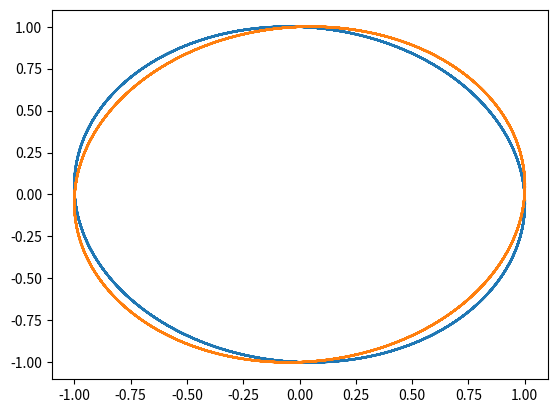

Recreate this plot in Python.
import numpy as np
import matplotlib.pyplot as plt

dt = 0.1
x = 1
v = 0
xl = []
vl = []
tmax = 100
# Euler method

t = 0
while t < tmax:
    x = x + v * dt
    v = v - x * dt
    xl.append(x)
    vl.append(v)
    t = t + dt

plt.plot(xl, vl)

x = 1
v = 0
xl = []
vl = []
tmax = 100
# simplectic Euler method
t = 0
while t < tmax:
    v = v - x * dt
    x = x + v * dt
    xl.append(x)
    vl.append(v)
    t = t + dt

plt.plot(xl, vl)
plt.show()
